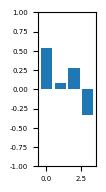

Python code for this plot: (Note: this script raises an exception after producing the figure.)
#%%
import os
import sys
os.chdir(os.path.dirname(os.getcwd())) # make directory one step up the current directory

import matplotlib.pyplot as plt
import seaborn as sns
import numpy as np
import pandas as pd

# allows text to be editable in Illustrator
plt.rcParams['pdf.fonttype'] = 42
plt.rcParams['ps.fonttype'] = 42

# font settings
plt.rcParams['font.size'] = 5
plt.rcParams['font.family'] = 'arial'

#data = [[.2, .8], [.47, .53], [.42, .58], [.62, .38]] #old data
data = [[.23, .77], [.46, .54], [.36, .64], [.67, .33]]
df = pd.DataFrame(data, index=['a-d', 'a-a', 'd-d', 'd-a'], columns = ['feedback', 'feedforward'])
df['bias'] = df.feedforward-df.feedback

fig, ax = plt.subplots(1,1,figsize=(0.75,2))
plt.bar(x = range(len(df.index)), height = df.bias)
#plt.bar(x = range(len(df.index)), height = df.feedback, bottom=df.feedforward)
ax.set(ylim=(-1,1))
plt.savefig('small_plots/plots/ff-fb_signal-flow-plots.pdf', format='pdf', bbox_inches='tight')

fig, ax = plt.subplots(1,1,figsize=(0.75,2))
plt.bar(x = range(len(df.index)), height = df.feedforward)
plt.bar(x = range(len(df.index)), height = -df.feedback)
ax.set(ylim=(-1,1))
plt.savefig('small_plots/plots/ff-fb_signal-flow-plots-type2.pdf', format='pdf', bbox_inches='tight')

fig, ax = plt.subplots(1,1,figsize=(0.75,2))

# %%
# seaborn barplots

'''
# old data
data = [[.8, 'feedforward', 'a-d'], [.2, 'feedback', 'a-d'], 
        [.53, 'feedforward', 'a-a'], [.47, 'feedback', 'a-a'], 
        [.58, 'feedforward', 'd-d'], [.42, 'feedback', 'd-d'], 
        [.38, 'feedforward', 'd-a'], [.62, 'feedback', 'd-a']]
'''
data = [[.77, 'feedforward', 'a-d'], [.23, 'feedback', 'a-d'], 
        [.54, 'feedforward', 'a-a'], [.46, 'feedback', 'a-a'], 
        [.64, 'feedforward', 'd-d'], [.36, 'feedback', 'd-d'], 
        [.33, 'feedforward', 'd-a'], [.67, 'feedback', 'd-a']]

df = pd.DataFrame(data, columns = ['fraction', 'direction', 'edge_type'])

fig, ax = plt.subplots(1,1,figsize=(1.5,1))
sns.barplot(data=df, x='edge_type', y='fraction', hue='direction')
ax.set(ylim=(0,1))
plt.savefig('small_plots/plots/ff-fb_signal-flow-plots-type3.pdf', format='pdf', bbox_inches='tight')


# %%
